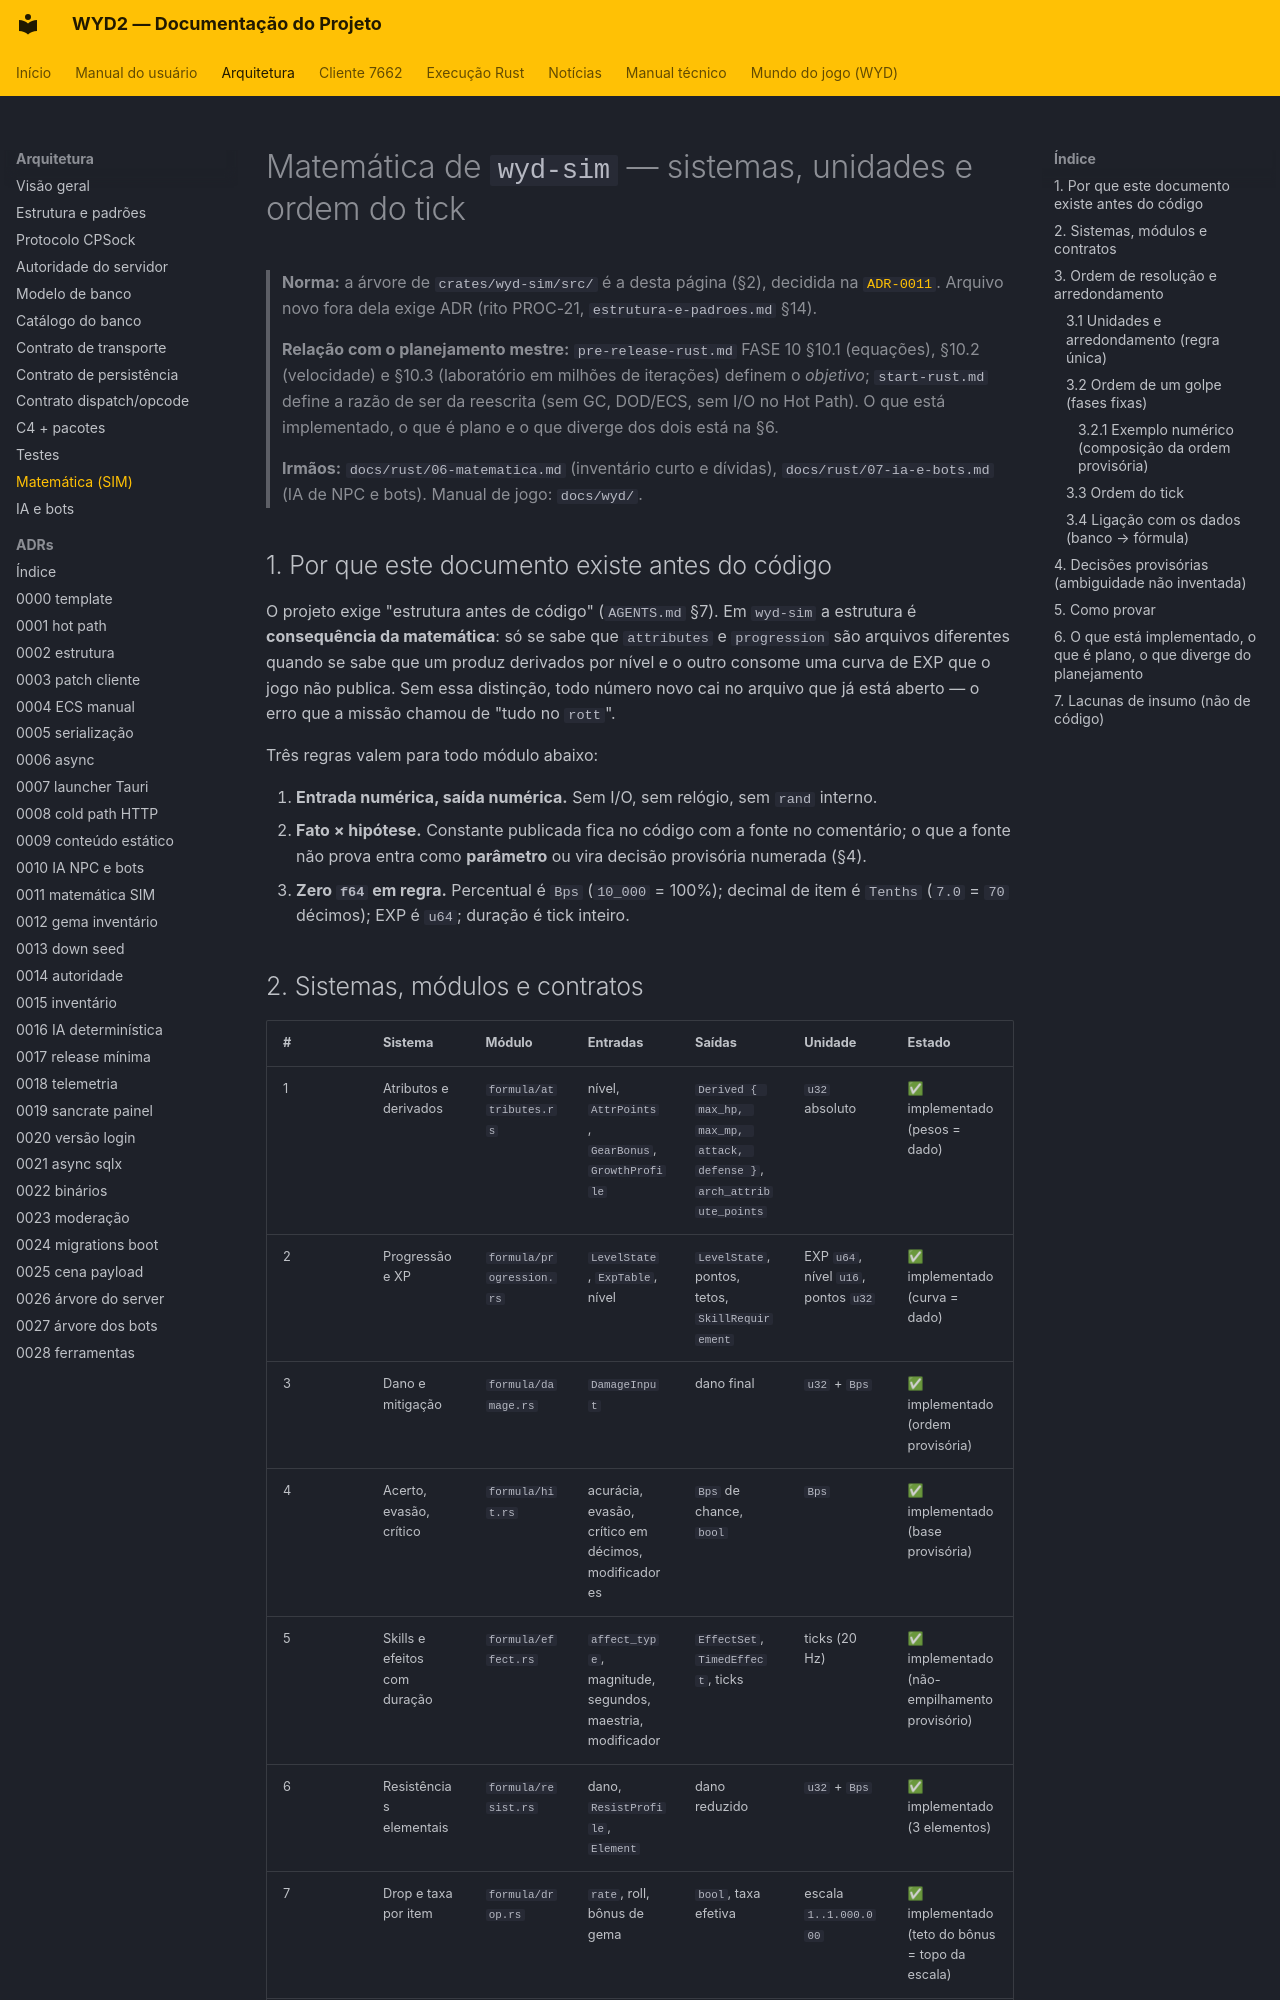

repository: lucascantarelli/OpenWYD-NextGen · page: arquitetura/matematica-sim/index.html · generator: mkdocs

# Matemática de `wyd-sim` — sistemas, unidades e ordem do tick

> **Norma:** a árvore de `crates/wyd-sim/src/` é a desta página (§2), decidida na
> [`ADR-0011`](adr/0011-estrutura-matematica-sim.md). Arquivo novo fora dela exige ADR
> (rito PROC-21, `estrutura-e-padroes.md` §14).
>
> **Relação com o planejamento mestre:** `pre-release-rust.md` FASE 10 §10.1 (equações),
> §10.2 (velocidade) e §10.3 (laboratório em milhões de iterações) definem o *objetivo*;
> `start-rust.md` define a razão de ser da reescrita (sem GC, DOD/ECS, sem I/O no Hot Path).
> O que está implementado, o que é plano e o que diverge dos dois está na §6.
>
> **Irmãos:** `docs/rust/06-matematica.md` (inventário curto e dívidas),
> `docs/rust/07-ia-e-bots.md` (IA de NPC e bots). Manual de jogo: `docs/wyd/`.

## 1. Por que este documento existe antes do código

O projeto exige "estrutura antes de código" (`AGENTS.md` §7). Em `wyd-sim` a estrutura é
**consequência da matemática**: só se sabe que `attributes` e `progression` são arquivos
diferentes quando se sabe que um produz derivados por nível e o outro consome uma curva de EXP
que o jogo não publica. Sem essa distinção, todo número novo cai no arquivo que já está
aberto — o erro que a missão chamou de "tudo no `rott`".

Três regras valem para todo módulo abaixo:

1. **Entrada numérica, saída numérica.** Sem I/O, sem relógio, sem `rand` interno.
2. **Fato × hipótese.** Constante publicada fica no código com a fonte no comentário; o que a
   fonte não prova entra como **parâmetro** ou vira decisão provisória numerada (§4).
3. **Zero `f64` em regra.** Percentual é `Bps` (`10_000` = 100%); decimal de item é `Tenths`
   (`7.0` = `70` décimos); EXP é `u64`; duração é tick inteiro.
